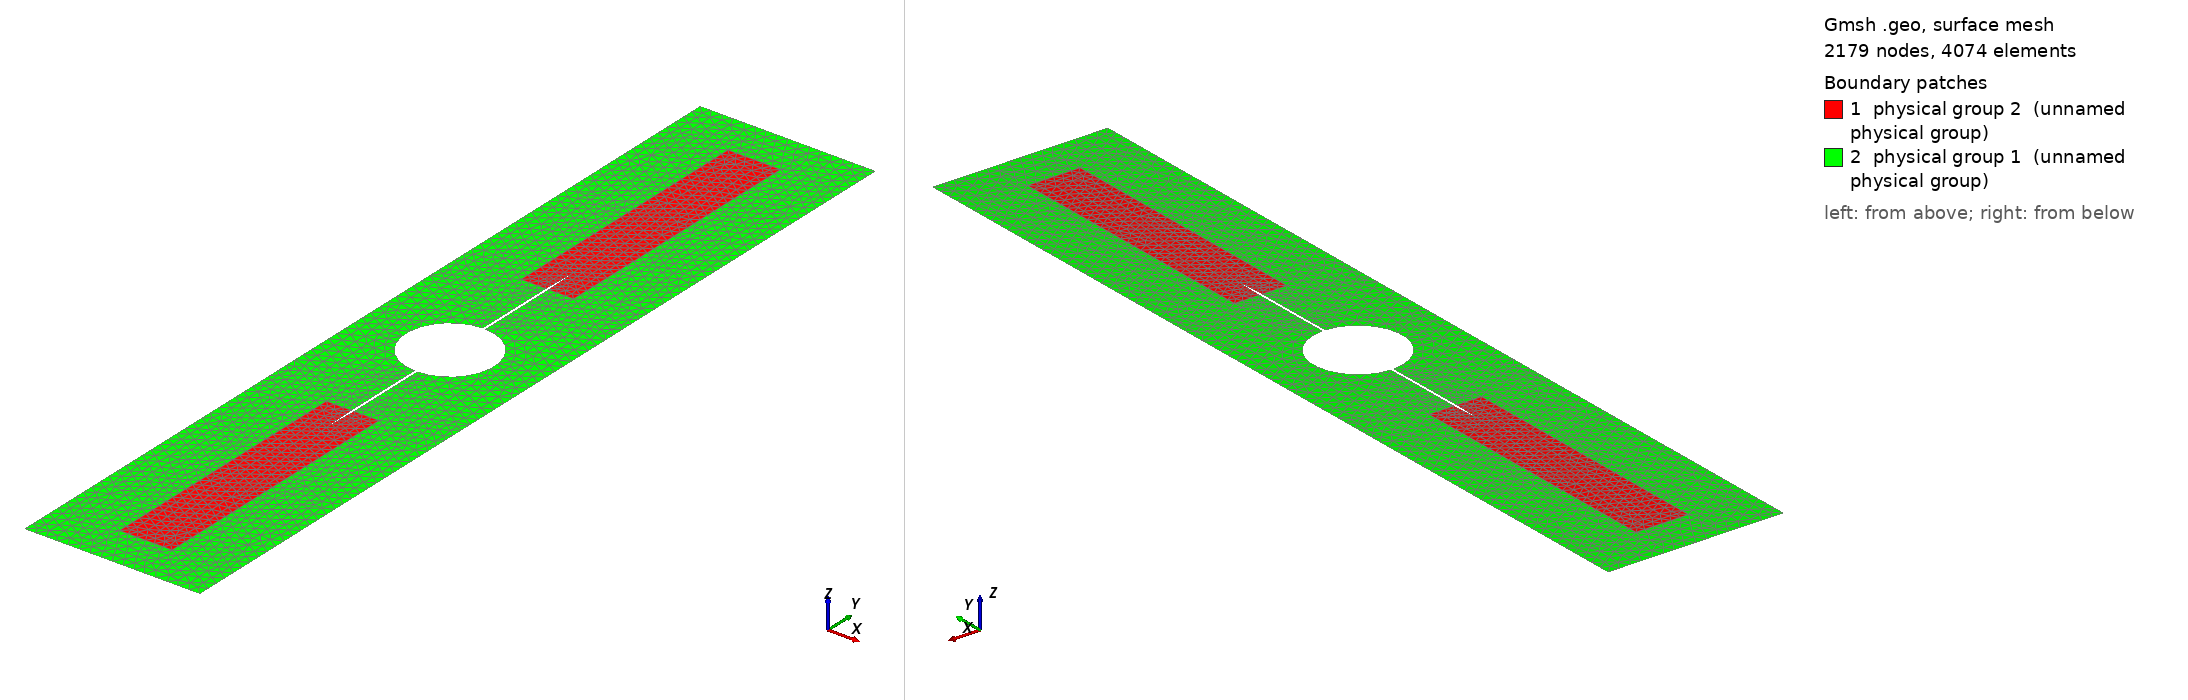

Gmsh geometry script, surface-meshed: 2179 nodes, 4074 surface elements. Boundary patches (legend numbers): 1 physical group 2 (unnamed physical group), 2 physical group 1 (unnamed physical group). Left view from above one corner, right view from below the opposite corner. Legend entries are the model's physical surfaces. The drawing asked Gmsh for element sizes between 1% and 20% of the model's largest extent; the script's own settings can give other sizes.

=== DCDC_V2.geo (drawn) ===
Mesh.Format=1;
Mesh.MshFileVersion=2;
Mesh.Algorithm = 5;
W=4;
H=20;
Wf = 1.2;
Hf = 18;
ratio=3/4;

R=1;
a=2.5;
w=.025;
hf = .02;
hc = .25;
PI = 4.*Atan(1);
theta = Acos(w/R/2.);

Point(1) = {-W/2, -H/2, 0, hc};
Point(2) = { W/2, -H/2, 0, hc};
Point(3) = { W/2,  H/2, 0, hc};
Point(4) = {-W/2,  H/2, 0, hc};

Point(7) = { Wf/2,  Hf/2, 0, hf};
Point(8) = {-Wf/2,  Hf/2, 0, hf};
Point(30) = {-Wf/2, R+ratio*a, 0, hf};
Point(31) = {-w,    R+ratio*a, 0, hf};
Point(32) = { w,    R+ratio*a, 0, hf};
Point(33) = { Wf/2, R+ratio*a, 0, hf};

Point(5) = {-Wf/2, -Hf/2, 0, hf};
Point(6) = { Wf/2, -Hf/2, 0, hf};
Point(40) = { Wf/2, -R-ratio*a, 0, hf};
Point(41) = { w,    -R-ratio*a, 0, hf};
Point(42) = {-w,    -R-ratio*a, 0, hf};
Point(43) = {-Wf/2, -R-ratio*a, 0, hf};

Point(9) = {w,-R*Sin(theta),0, hc};
Point(11) = {w,R*Sin(theta),0, hc};

Point(12) = {-w,R*Sin(theta),0, hc};
Point(14) = {-w,-R*Sin(theta),0, hc};

Point(15) = {w, R+a,0,hf};
Point(16) = {0, R+a, 0,hf};
Point(17) = {-w,R+a,0,hf};

Point(18) = {-w, -(R+a),0,hf};
Point(19) = {0, -(R+a), 0,hf};
Point(20) = {w,-(R+a),0,hf};

Point(100) = {0, 0, 0, hf};

// Outer body
Line(1) = {1, 2};
Line(2) = {2, 3};
Line(3) = {3, 4};
Line(4) = {4, 1};
Line Loop(1) = {1, 2, 3, 4};

// Upper refined area
Line(50) = {32, 33};
Line(51) = {33, 7};
Line(52) = {7, 8};
Line(53) = {8, 30};
Line(54) = {30, 31};
Line(55) = {31, 16};
Line(57) = {16, 32};
Line Loop(2) = {50, 51, 52, 53, 54, 55, 57};
Plane Surface(2) = {2};

// Lower refined area
Line(60) = {42, 43};
Line(61) = {43, 5};
Line(62) = {5, 6};
Line(63) = {6, 40};
Line(64) = {40, 41};
Line(65) = {41, 19};
Line(67) = {19, 42};
Line Loop(3) = {60, 61, 62, 63, 64, 65, 67};
Plane Surface(3) = {3};

// Rest of inclusion
Circle(70) = {9, 100, 11};
Line(71) = {11, 32};
Line(72) = {31, 12};
Circle(73) = {12, 100, 14};
Line(74) = {14, 42};
Line(75) = {41, 9};
Line Loop(4) = {70, 71, 50, 51, 52, 53, 54, 72, 73, 74, 60, 61, 62, 63, 64, 75};
Plane Surface(4) = {1, -4};

Physical Surface(2) = {2, 3};
Physical Surface(1) = {4};

Physical Line (30) = {1};
Physical Line(31) = {3};
Physical Line(40) = {55, 57, 65, 67};
Physical Point(500) = {1};
Physical Point(501) = {4};
